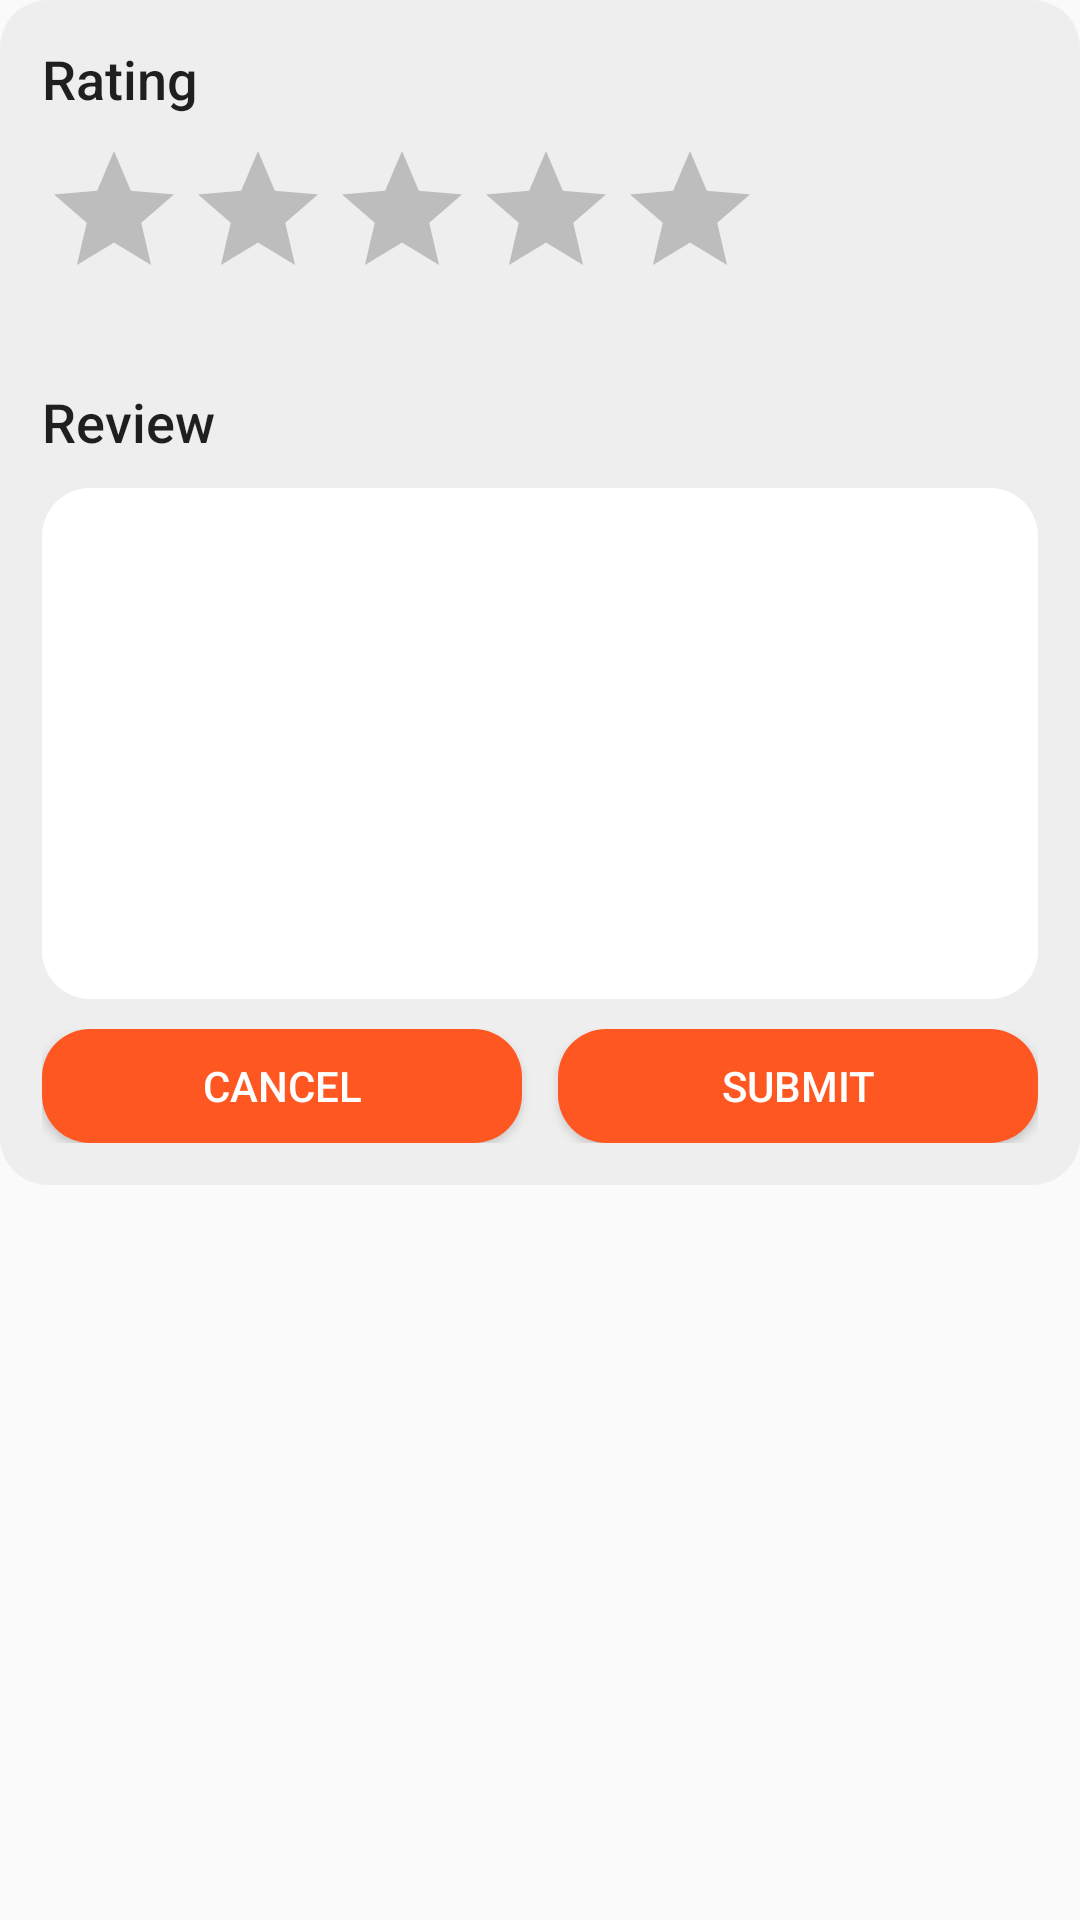

Produce the Android XML layout that renders to this screen, including the resource entries it uses.
<!-- AndroidManifest.xml: application theme AppTheme -->
<!-- res/layout/review_dialog.xml -->
<RelativeLayout xmlns:android="http://schemas.android.com/apk/res/android"
    xmlns:app="http://schemas.android.com/apk/res-auto"
    android:layout_width="match_parent"
    android:layout_height="match_parent">

    <ScrollView
        android:layout_width="match_parent"
        android:layout_height="wrap_content"
        android:background="@drawable/review_dialog_round_background"
        android:padding="14dp"
        app:layout_behavior="@string/appbar_scrolling_view_behavior">

        <LinearLayout
            android:layout_width="match_parent"
            android:layout_height="wrap_content"
            android:orientation="vertical">

            <LinearLayout
                android:layout_width="match_parent"
                android:layout_height="wrap_content"
                android:orientation="vertical">

                <TextView
                    style="@style/TextAppearance.AppCompat.Widget.ActionBar.Title"
                    android:layout_width="wrap_content"
                    android:layout_height="wrap_content"
                    android:text="@string/rate"
                    android:textSize="18sp" />

                <RatingBar
                    android:id="@+id/reviewRatingBar"
                    android:layout_width="wrap_content"
                    android:layout_height="wrap_content"
                    android:layout_marginTop="8dp"
                    android:numStars="5"
                    android:progressBackgroundTint="@color/grey_400"
                    android:progressTint="@color/colorPrimary" />


            </LinearLayout>

            <LinearLayout
                android:layout_width="match_parent"
                android:layout_height="wrap_content"
                android:layout_marginBottom="10dp"
                android:layout_marginTop="25dp"
                android:orientation="vertical">

                <TextView
                    style="@style/TextAppearance.AppCompat.Widget.ActionBar.Title"
                    android:layout_width="wrap_content"
                    android:layout_height="wrap_content"
                    android:text="@string/review"
                    android:textSize="18sp" />

                <EditText
                    android:id="@+id/reviewEditText"
                    android:layout_width="match_parent"
                    android:layout_height="wrap_content"
                    android:layout_marginTop="10dp"
                    android:background="@drawable/round_corner_background"
                    android:gravity="left|top"
                    android:inputType="textMultiLine"
                    android:lines="7"
                    android:padding="10dp" />

            </LinearLayout>


            <LinearLayout
                android:layout_width="match_parent"
                android:layout_height="wrap_content"
                android:orientation="horizontal">

                <Button
                    android:id="@+id/reviewCancelButton"
                    android:layout_width="0dp"
                    android:layout_height="38dp"
                    android:layout_marginRight="6dp"
                    android:layout_weight="1"
                    android:background="@drawable/round_corner_background"
                    android:backgroundTint="@color/colorPrimary"
                    android:text="@string/cancel"
                    android:textColor="@color/white" />

                <Button
                    android:id="@+id/reviewSubmitButton"
                    android:layout_width="0dp"
                    android:layout_height="38dp"
                    android:layout_marginLeft="6dp"
                    android:layout_weight="1"
                    android:background="@drawable/round_corner_background"
                    android:backgroundTint="@color/colorPrimary"
                    android:text="@string/submit"
                    android:textColor="@color/white" />


            </LinearLayout>

        </LinearLayout>

    </ScrollView>

</RelativeLayout>
<!-- resources referenced by this layout -->
<resources>
  <color name="colorPrimary">@color/deep_orange_500</color>
  <color name="grey_400">#BDBDBD</color>
  <color name="white">#FFFFFF</color>
  <!-- drawable review_dialog_round_background (drawable) -->
  <shape xmlns:android="http://schemas.android.com/apk/res/android"
      android:shape="rectangle">
  
      <corners android:radius="16dp"/>
      <solid android:color="@color/grey_200"/>
  </shape>
  <!-- drawable round_corner_background (drawable) -->
  <shape xmlns:android="http://schemas.android.com/apk/res/android"
      android:shape="rectangle">
  
      <corners android:radius="16dp"/>
      <solid android:color="@color/white"/>
  </shape>
  <string name="cancel">Cancel</string>
  <string name="rate">Rating</string>
  <string name="review">Review</string>
  <string name="submit">Submit</string>
  <style name="AppTheme" parent="Theme.AppCompat.Light.NoActionBar">
          
          <item name="colorPrimary">@color/colorPrimary</item>
          <item name="colorPrimaryDark">@color/colorPrimaryDark</item>
          <item name="colorAccent">@color/colorAccent</item>
  
          
          <item name="preferenceTheme">@style/PreferenceThemeOverlay</item>
      </style>
  <color name="deep_orange_500">#FF5722</color>
  <color name="grey_200">#EEEEEE</color>
  <color name="colorPrimaryDark">@color/deep_orange_700</color>
  <color name="colorAccent">@color/light_blue_800</color>
  <color name="deep_orange_700">#E64A19</color>
  <color name="light_blue_800">#0277BD</color>
</resources>
